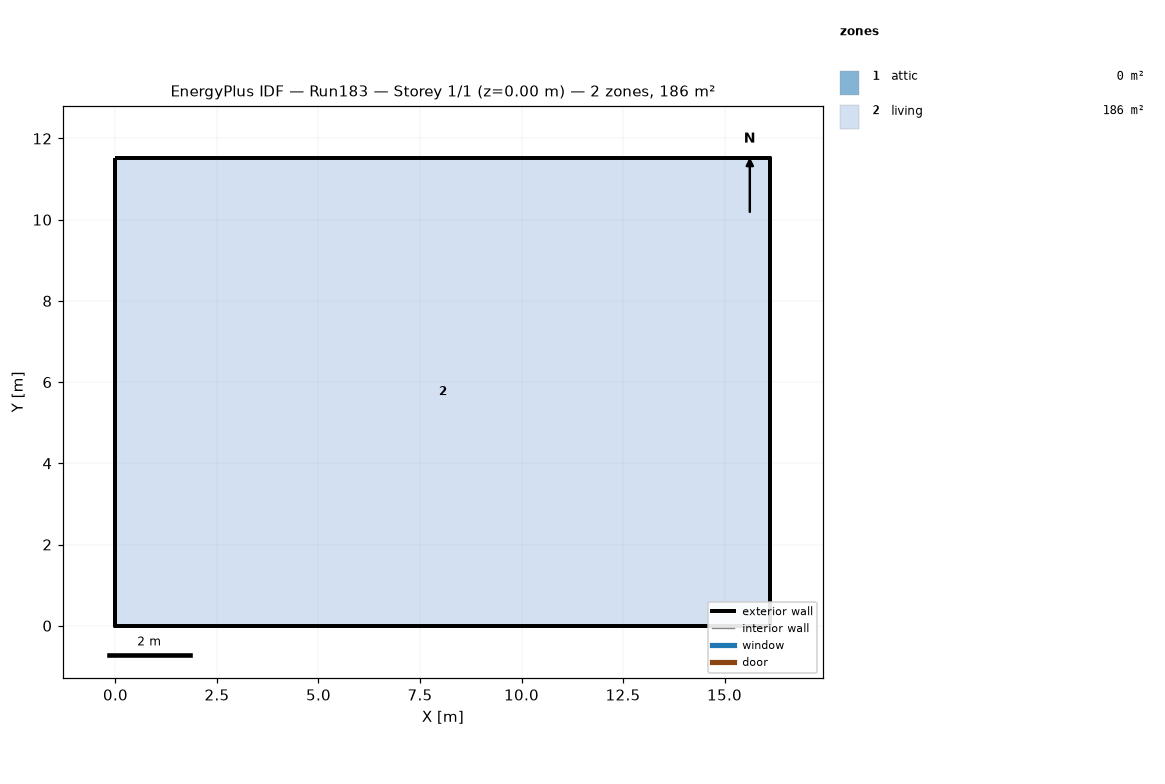
=== STOREY PLAN SPEC (per zone: floor XY polygon, exterior-wall plan segments, windows/doors) ===
zone 1: attic  (0.0 m²)
  exterior wall: (16.13, 0.00) – (16.13, 11.52) – (16.13, 5.76)  [17.3 m]
  exterior wall: (0.00, 11.52) – (0.00, 0.00) – (0.00, 5.76)  [17.3 m]
zone 2: living  (185.8 m²)
  floor: (0.00, 0.00) (0.00, 11.52) (16.13, 11.52) (16.13, 0.00)
  exterior wall: (0.00, 0.00) – (16.13, 0.00)  [16.1 m]
  exterior wall: (16.13, 0.00) – (16.13, 11.52)  [11.5 m]
  exterior wall: (16.13, 11.52) – (0.00, 11.52)  [16.1 m]
  exterior wall: (0.00, 11.52) – (0.00, 0.00)  [11.5 m]

=== DERIVED (storey summary) ===
Building: Run183
Storey: 1 of 1  (floor level z = 0.00 m)
Storey gross floor area: 185.8 m²
Zones on this storey: 2
  - attic: floor 0.0 m²; exterior wall 34.6 m (15.8 m²); WWR 0.0%
  - living: floor 185.8 m²; exterior wall 55.3 m (202.3 m²); WWR 0.0%
Zone adjacency: (none detected)